Run: headless pygame with SDL's dummy video driver; simulated clock (each Clock.tick advances the game by its frame time, no real sleeping); random seed 0; keys injected as events and as key.get_pressed() state; mouse plan: one left click at the window centre at the start of phase 2, then a move to the lower-right quarter at the start of phase 3.
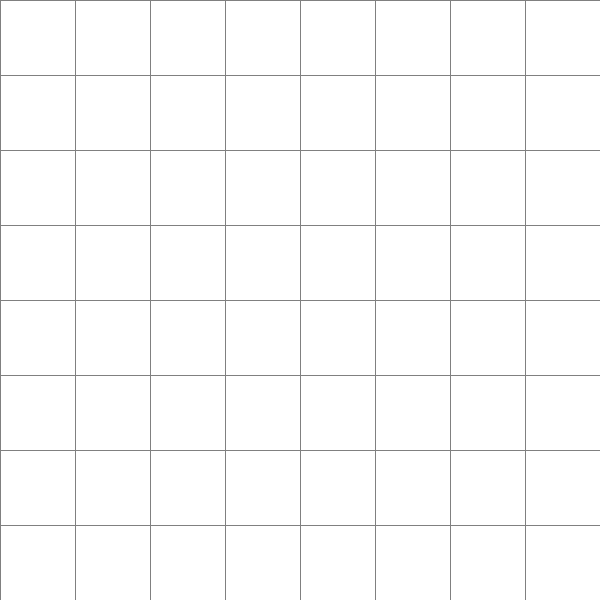
Frame 1 of 4 · flips 1–60 · no input
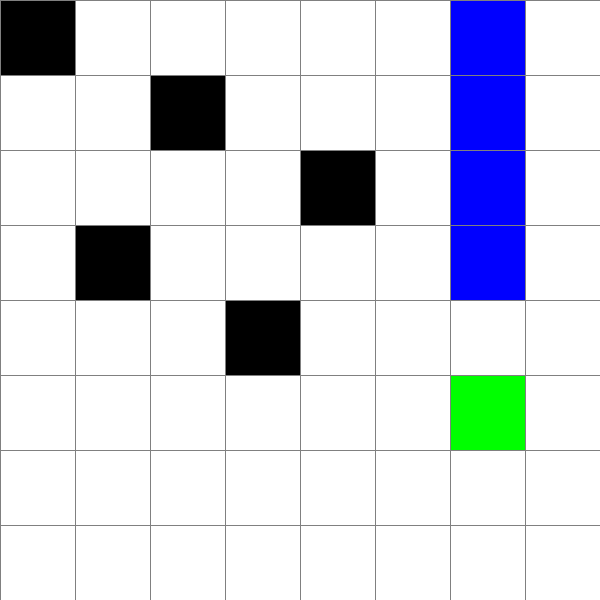
Frame 2 of 4 · flips 61–180 · clicked the window centre · tapped SPACE, RETURN · held RIGHT (→), D
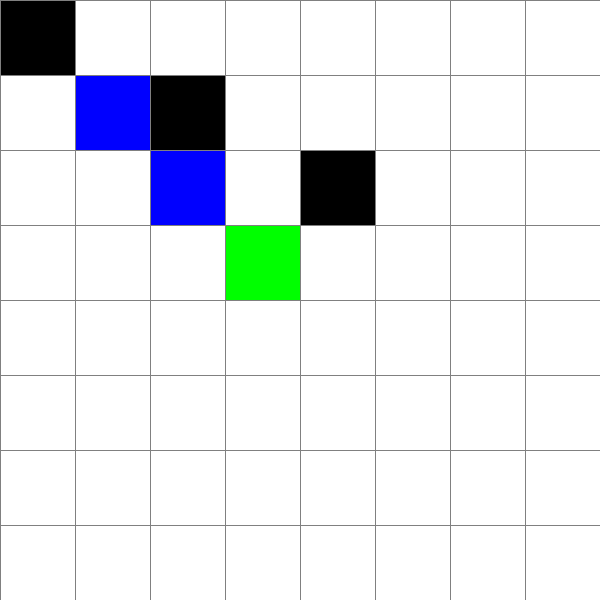
Frame 3 of 4 · flips 181–300 · moved the mouse to the lower-right quarter · held DOWN (↓), S
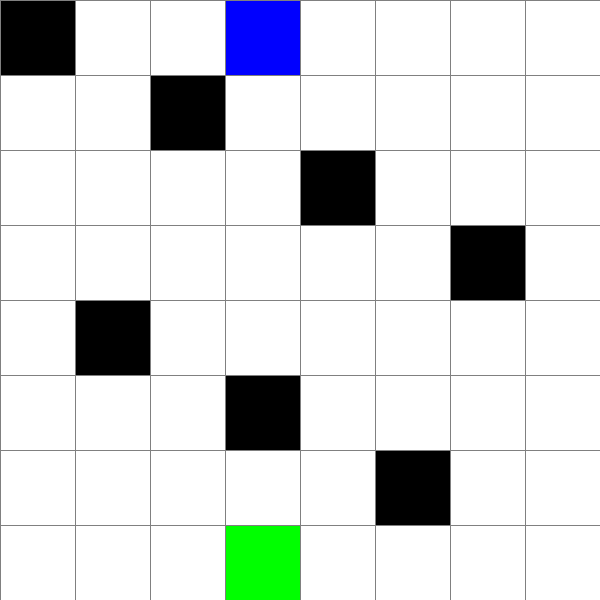
Frame 4 of 4 · flips 301–420 · held LEFT (←), A, UP (↑), W

The pygame program that drew these frames:

import pygame

WIDTH = 600
# Press left click to start execution
# ROW determines the number of queens on the board, if you are making queens more than 5, it is suggested that you change the time to 20-50ms on line 201
ROW = 8
WIN = pygame.display.set_mode((WIDTH, WIDTH))
pygame.display.set_caption('N-Queens Visualizer')

RED = (255, 0, 0)
GREEN = (0, 255, 0)
BLUE = (0, 0, 255)
YELLOW = (255, 255, 0)
WHITE = (255, 255, 255)
BLACK = (0, 0, 0)
PURPLE = (128, 0, 128)
ORANGE = (255, 165, 0)
GREY = (128, 128, 128)
TURQUOISE = (64, 224, 208)


class Spot:
    def __init__(self, row, col, width, total_rows):
        self.row = row
        self.col = col
        self.x = row * width
        self.y = col * width
        self.total_rows = total_rows
        self.width = width
        self.color = WHITE
        self.neighbors = []

    def get_pos(self):
        return self.row, self.col

    def is_closed(self):
        return self.color == RED

    def is_open(self):
        return self.color == GREEN

    def is_barrier(self):
        return self.color == BLACK

    def is_checking(self):
        return self.color == BLUE

    def is_reset(self):
        return self.color == WHITE

    def make_closed(self):
        self.color = RED

    def make_open(self):
        self.color = GREEN

    def make_barrier(self):
        self.color = BLACK

    def make_checking(self):
        self.color = BLUE

    def make_reset(self):
        self.color = WHITE

    def draw(self, win):
        pygame.draw.rect(win, self.color, (self.x, self.y, self.width, self.width))

    def __lt__(self, other):
        return False


def algorithm(grid):
    sol = solveNQUtil(lambda: draw(WIN, grid, ROW, WIDTH), grid, 0)
    if not sol:
        print("No Solution")
        return False
    else:
        print("Solution Found")
        return True


def isSafe(draw, grid, row, col):
    temp = grid[row][col].color
    grid[row][col].make_open()
    draw()
    # Check this row on left side
    for i in range(col):
        if grid[row][i].is_barrier():
            grid[row][i].make_closed()
            draw()
            grid[row][i].make_barrier()
            draw()
            for j in range(col):
                if j == i:
                    continue
                grid[row][j].make_reset()
                # draw()
            grid[row][col].make_reset()
            return False
        if not grid[row][i].is_open():
            grid[row][i].make_checking()
            draw()

    for i in range(len(grid)):
        for j in range(len(grid[0])):
            if grid[i][j].is_checking():
                grid[i][j].make_reset()
                # draw()

    # Check upper diagonal on left side
    for i, j in zip(range(row, -1, -1),
                    range(col, -1, -1)):
        if grid[i][j].is_barrier():
            grid[i][j].make_closed()
            draw()
            grid[i][j].make_barrier()
            draw()
            for i2, j2 in zip(range(row, -1, -1),
                              range(col, -1, -1)):
                if i2 == i and j2 == j:
                    continue
                grid[i2][j2].make_reset()
                # draw()
            grid[row][col].make_reset()
            return False
        if not grid[i][j].is_open():
            grid[i][j].make_checking()
            draw()

    for i in range(len(grid)):
        for j in range(len(grid[0])):
            if grid[i][j].is_checking():
                grid[i][j].make_reset()
                # draw()

    # Check lower diagonal on left side
    for i, j in zip(range(row, ROW, 1),
                    range(col, -1, -1)):
        if grid[i][j].is_barrier():
            grid[i][j].make_closed()
            draw()
            grid[i][j].make_barrier()
            draw()
            for i2, j2 in zip(range(row, ROW, 1),
                              range(col, -1, -1)):
                if i2 == i and j2 == j:
                    continue
                grid[i2][j2].make_reset()
                # draw()
            grid[row][col].make_reset()
            return False
        if not grid[i][j].is_open():
            grid[i][j].make_checking()
            draw()

    for i in range(len(grid)):
        for j in range(len(grid[0])):
            if grid[i][j].is_checking():
                grid[i][j].make_reset()
                # draw()
    grid[row][col].color = temp
    return True


def solveNQUtil(draw, grid, col):
    # base case: If all queens are placed
    # then return true
    if col >= ROW:
        return True

    # Consider this column and try placing
    # this queen in all rows one by one
    for i in range(ROW):

        if isSafe(draw, grid, i, col):

            # Place this queen in board[i][col]
            grid[i][col].make_barrier()
            draw()
            # recur to place rest of the queens
            if solveNQUtil(draw, grid, col + 1) == True:
                return True

            # If placing queen in board[i][col
            # doesn't lead to a solution, then
            # queen from board[i][col]
            grid[i][col].make_reset()
            draw()

    # if the queen can not be placed in any row in
    # this column col then return false
    return False


def make_grid(rows, width):
    grid = []
    gap = width // rows
    for i in range(rows):
        grid.append([])
        for j in range(rows):
            spot = Spot(i, j, gap, rows)
            grid[i].append(spot)
    return grid


def draw_grid(win, rows, width):
    gap = width // rows
    for i in range(rows):
        pygame.draw.line(win, GREY, (0, i * gap), (width, i * gap))
        for j in range(rows):
            pygame.draw.line(win, GREY, (j * gap, 0), (j * gap, width))


def draw(win, grid, rows, width):
    win.fill(WHITE)
    for row in grid:
        for spot in row:
            spot.draw(win)
    draw_grid(win, rows, width)
    pygame.display.flip()
    pygame.time.wait(200)


def main(win, width):
    grid = make_grid(ROW, width)
    run = True
    started = False

    while run:
        draw(win, grid, ROW, width)
        for event in pygame.event.get():
            if event.type == pygame.QUIT:
                run = False
            if started:
                continue
            if pygame.mouse.get_pressed()[0]:  # If left mouse button pressed, start algo
                started = True
                # algorithm(lambda: draw(win, grid, ROW, width), grid)
                algorithm(grid)
            if pygame.mouse.get_pressed()[2]:  # will never be used, just for testing
                # grid[0][0].make_reset()
                started = False

    pygame.quit()


main(WIN, WIDTH)
